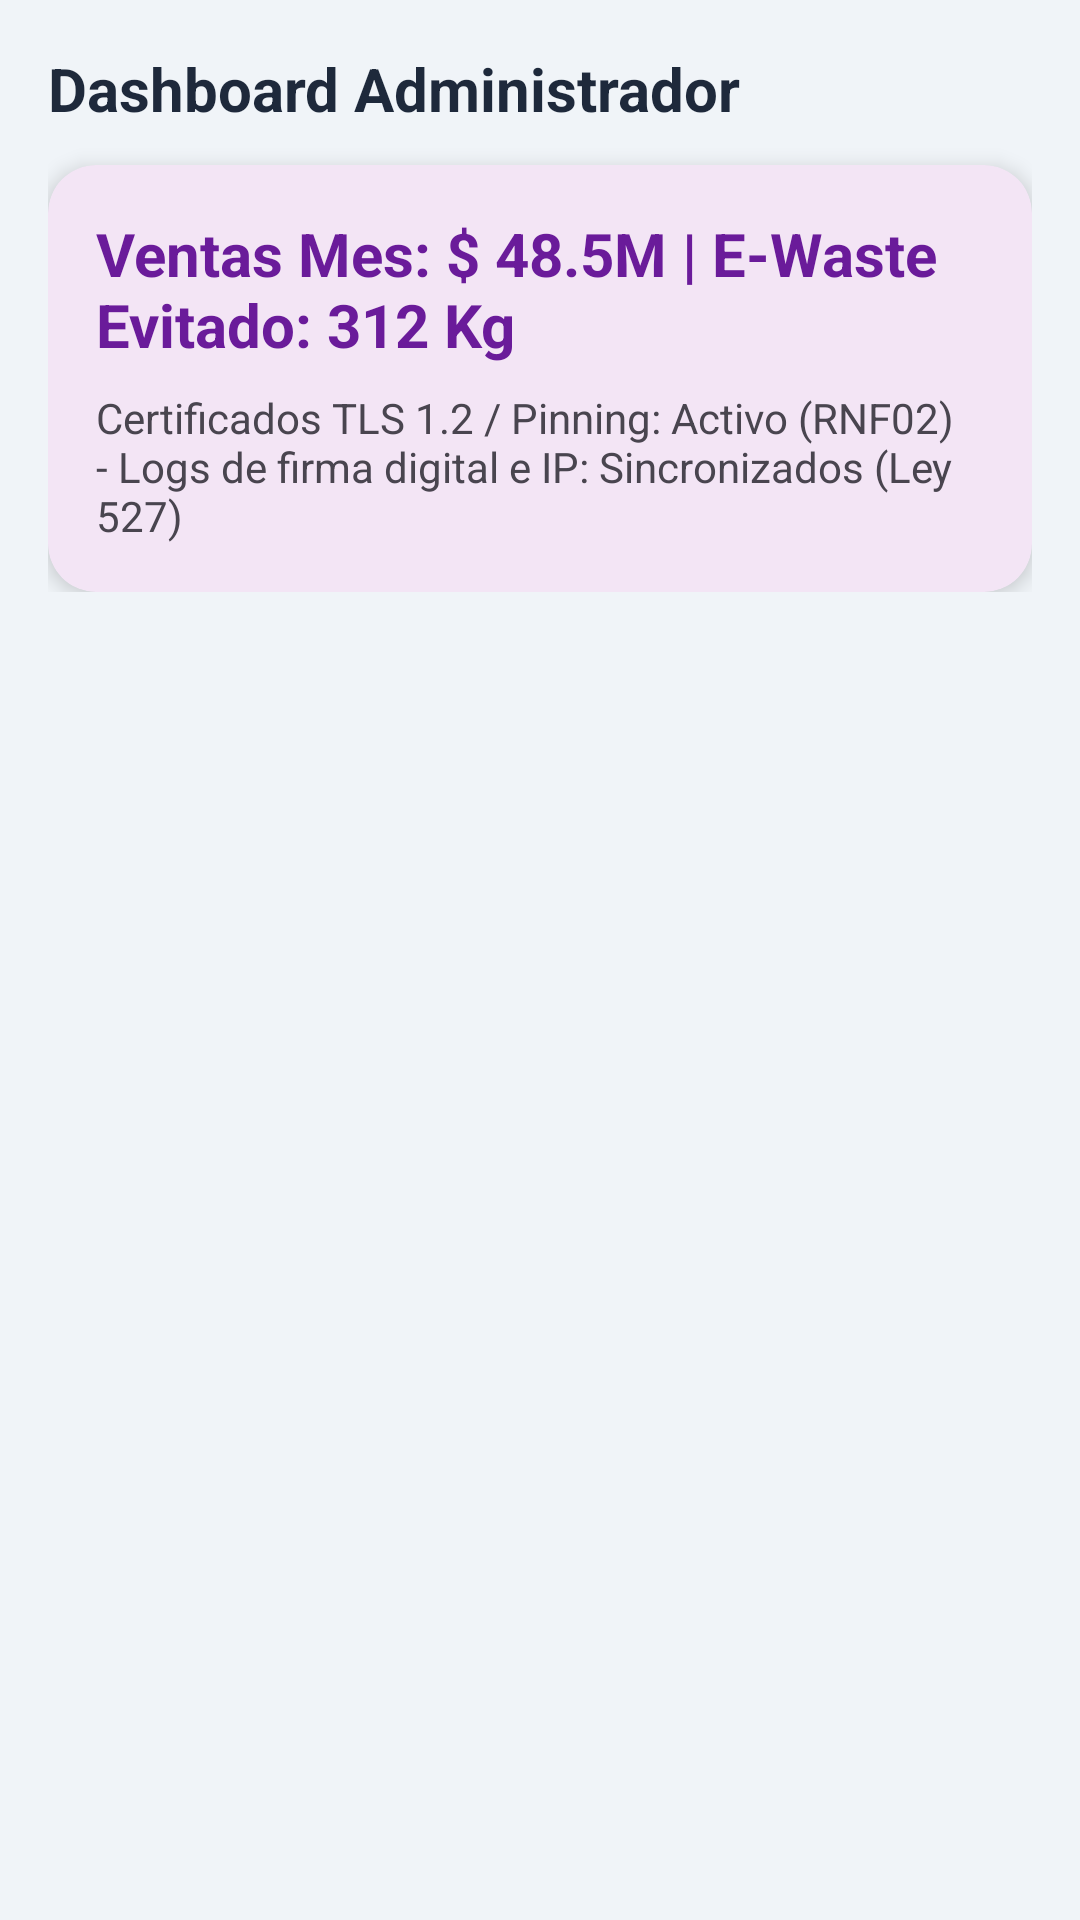

This screen was rendered from an Android layout file. Write that file and the resources it references.
<!-- AndroidManifest.xml: application theme Theme.EcoTechStore -->
<!-- res/layout/view_admin_dashboard.xml -->
﻿<?xml version="1.0" encoding="utf-8"?>
<ScrollView xmlns:android="http://schemas.android.com/apk/res/android"
    xmlns:app="http://schemas.android.com/apk/res-auto"
    android:layout_width="match_parent"
    android:layout_height="match_parent"
    android:padding="16dp">
    <LinearLayout android:layout_width="match_parent" android:layout_height="wrap_content" android:orientation="vertical">
        <TextView style="@style/EcoTitleText" android:layout_width="wrap_content" android:layout_height="wrap_content" android:text="@string/admin_dash_title" />
        <com.google.android.material.card.MaterialCardView style="@style/EcoCard" android:layout_width="match_parent" android:layout_height="wrap_content" android:layout_marginTop="12dp" app:cardBackgroundColor="@color/admin_surface_tint" app:contentPadding="16dp">
            <LinearLayout android:layout_width="match_parent" android:layout_height="wrap_content" android:orientation="vertical">
                <TextView style="@style/EcoTitleText" android:layout_width="wrap_content" android:layout_height="wrap_content" android:text="Ventas Mes: $ 48.5M | E-Waste Evitado: 312 Kg" android:textColor="@color/admin_primary" />
                <TextView android:layout_width="wrap_content" android:layout_height="wrap_content" android:layout_marginTop="8dp" android:text="Certificados TLS 1.2 / Pinning: Activo (RNF02) - Logs de firma digital e IP: Sincronizados (Ley 527)" />
            </LinearLayout>
        </com.google.android.material.card.MaterialCardView>
    </LinearLayout>
</ScrollView>
<!-- resources referenced by this layout -->
<resources>
  <color name="admin_primary">#6A1B9A</color>
  <color name="admin_surface_tint">#F3E5F5</color>
  <string name="admin_dash_title">Dashboard Administrador</string>
  <style name="EcoCard" parent="Widget.Material3.CardView.Elevated">
          <item name="cardCornerRadius">16dp</item>
          <item name="cardElevation">4dp</item>
          <item name="cardBackgroundColor">@color/eco_surface</item>
      </style>
  <style name="EcoTitleText">
          <item name="android:textSize">20sp</item>
          <item name="android:textStyle">bold</item>
          <item name="android:textColor">@color/eco_text_primary</item>
      </style>
  <style name="Theme.EcoTechStore" parent="Theme.Material3.DayNight.NoActionBar">
          <item name="colorPrimary">@color/buyer_primary</item>
          <item name="colorPrimaryDark">@color/buyer_primary_dark</item>
          <item name="colorAccent">@color/buyer_accent</item>
          <item name="android:windowBackground">@color/eco_bg_light</item>
          <item name="android:statusBarColor">@color/buyer_primary_dark</item>
      </style>
  <color name="eco_surface">#FFFFFF</color>
  <color name="eco_text_primary">#1E293B</color>
  <color name="buyer_primary">#0277BD</color>
  <color name="buyer_primary_dark">#004C8C</color>
  <color name="buyer_accent">#29B6F6</color>
  <color name="eco_bg_light">#F0F4F8</color>
</resources>
